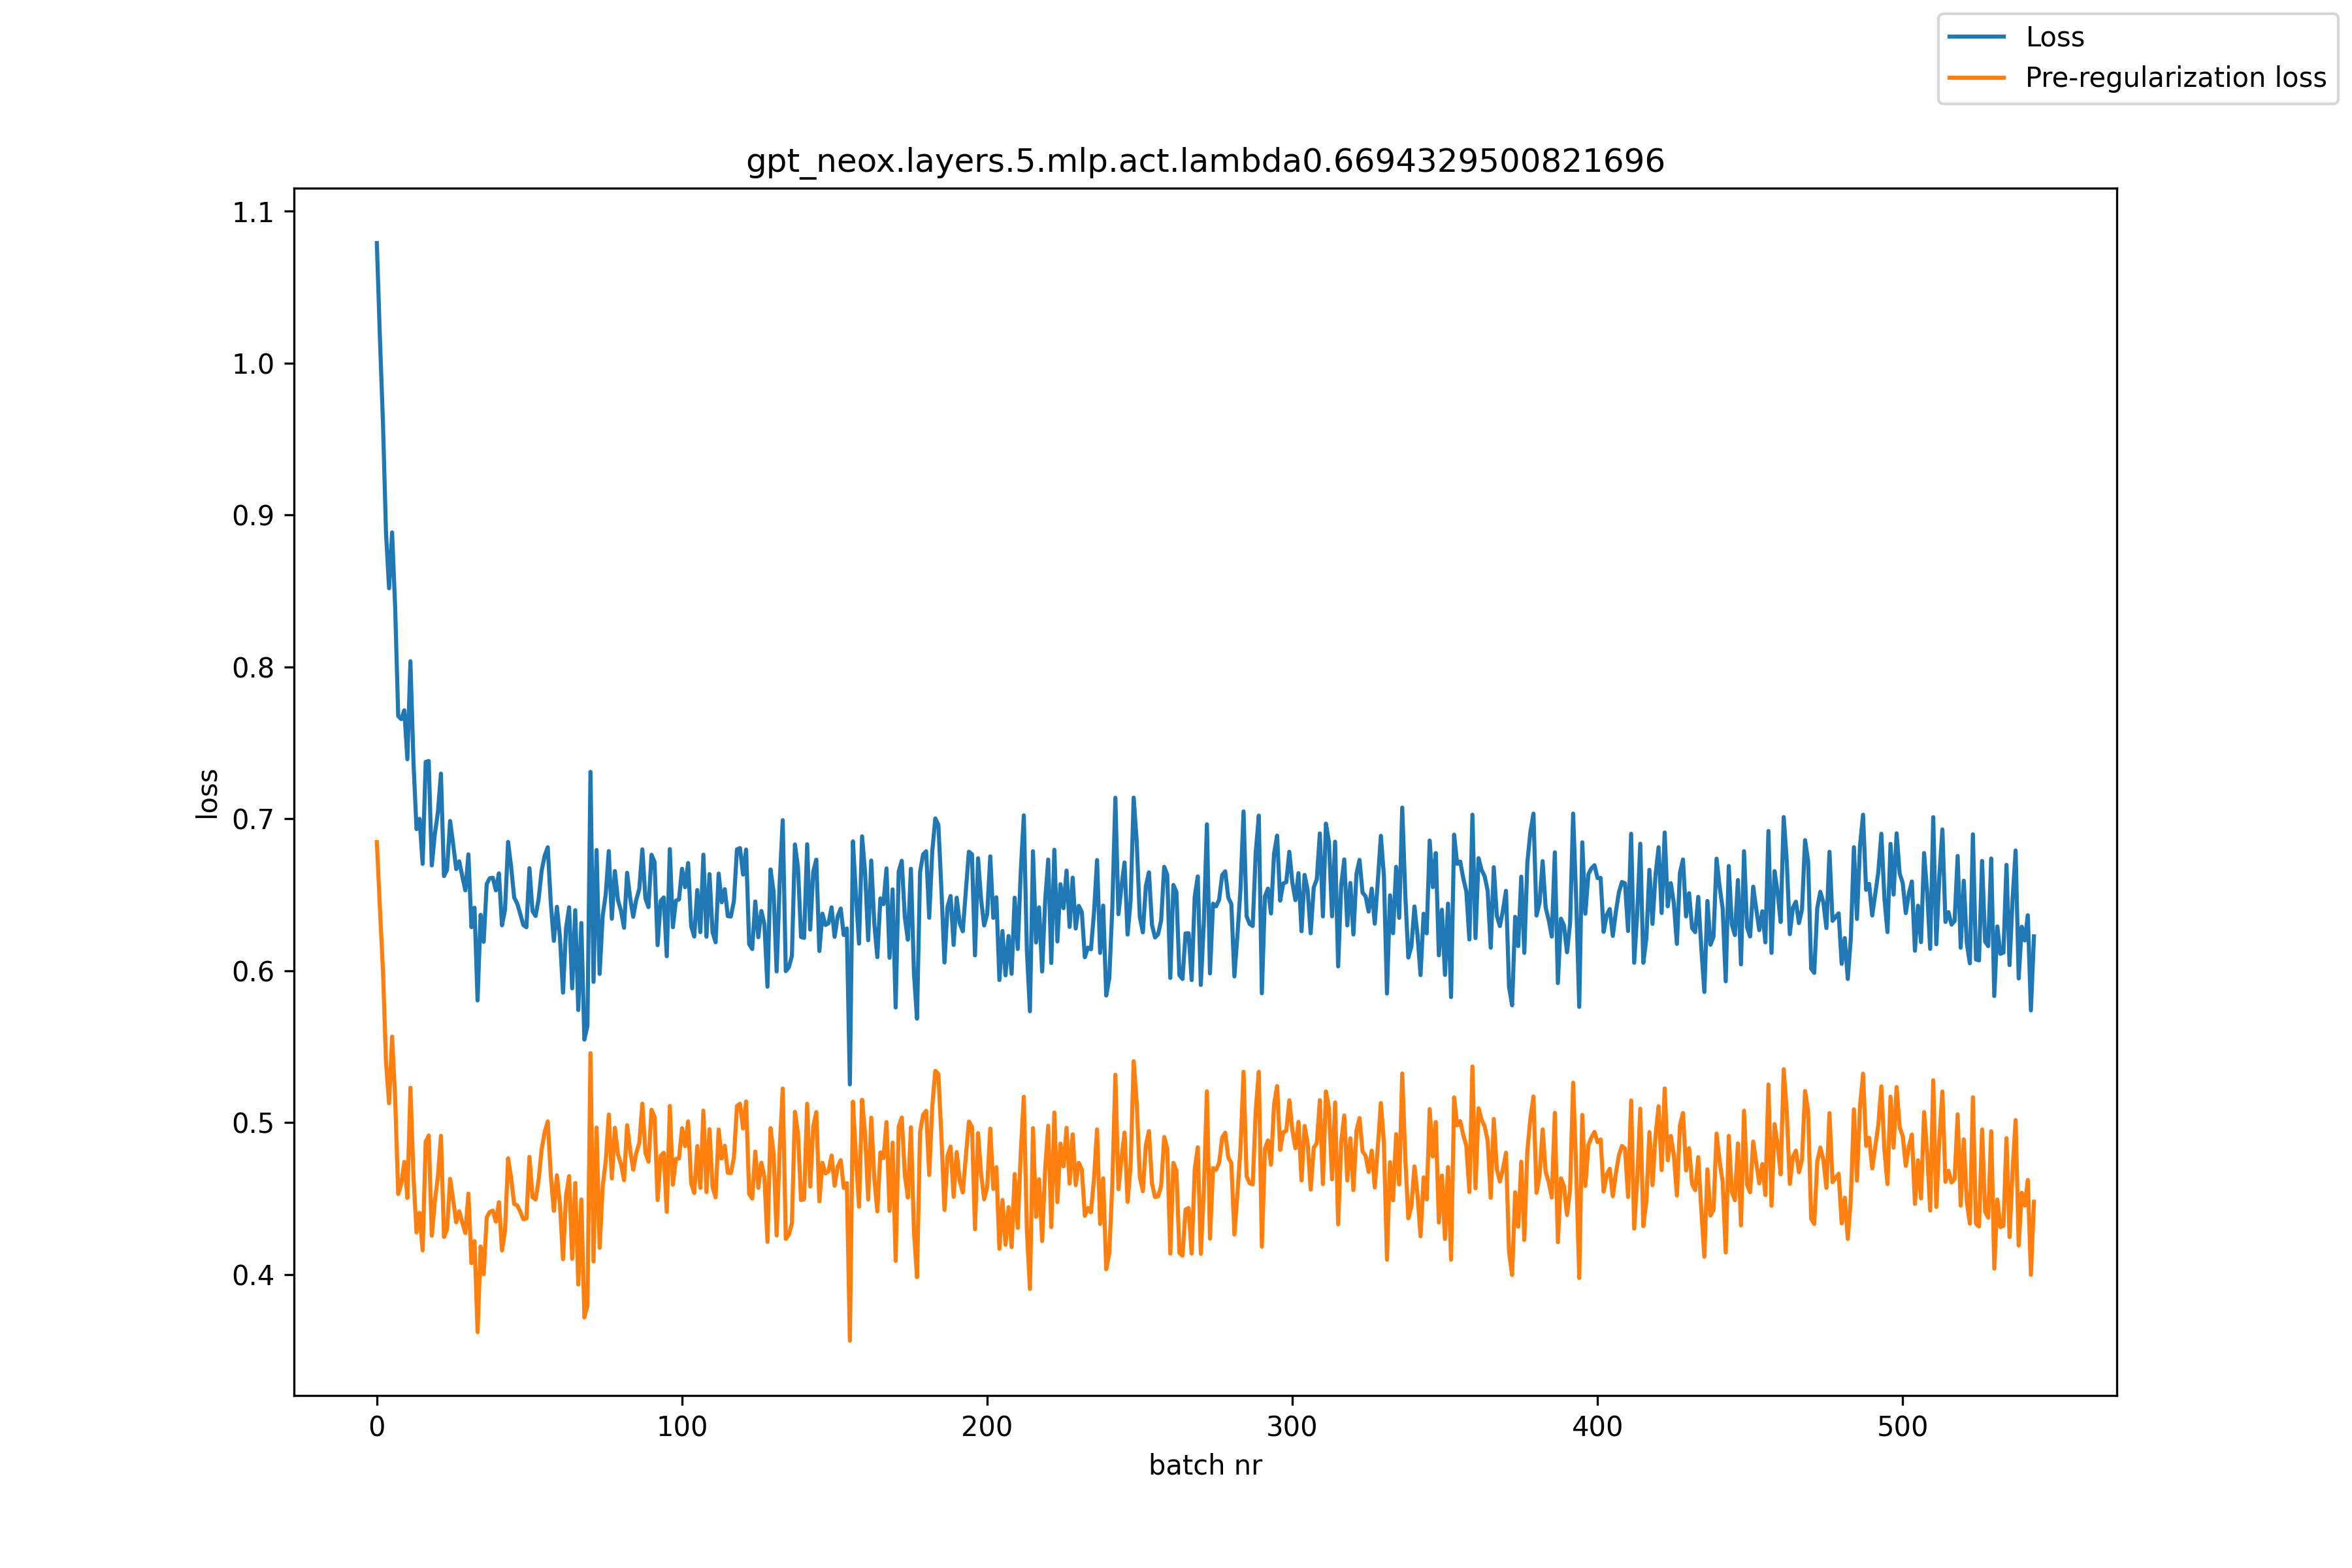

Data behind this chart, as committed beside it:
, loss, pre_reg_loss
0, 1.079, 0.6846
1, 1.017, 0.6413
2, 0.9609, 0.6
3, 0.8883, 0.5398
4, 0.8517, 0.5128
5, 0.8885, 0.5566
6, 0.8391, 0.5156
7, 0.7676, 0.4531
8, 0.7656, 0.4598
9, 0.7714, 0.4742
10, 0.7392, 0.4504
11, 0.8037, 0.523
12, 0.7372, 0.4644
13, 0.6932, 0.4278
14, 0.7, 0.4406
15, 0.6703, 0.4159
16, 0.7374, 0.4873
17, 0.7381, 0.4915
18, 0.6693, 0.4256
19, 0.6899, 0.4484
20, 0.7043, 0.4645
21, 0.7297, 0.4913
22, 0.6623, 0.4247
23, 0.6665, 0.4298
24, 0.6986, 0.463
25, 0.6835, 0.4491
26, 0.6669, 0.4344
27, 0.672, 0.4417
28, 0.6621, 0.4342
29, 0.6529, 0.4273
30, 0.6766, 0.4533
31, 0.6287, 0.4075
32, 0.6415, 0.422
33, 0.5805, 0.3621
34, 0.6368, 0.4185
35, 0.619, 0.4002
36, 0.6571, 0.4377
37, 0.6609, 0.4412
38, 0.6612, 0.4421
39, 0.6529, 0.4348
40, 0.6641, 0.4476
41, 0.6299, 0.4159
42, 0.6402, 0.4289
43, 0.6848, 0.4765
44, 0.6684, 0.4634
45, 0.6482, 0.4464
46, 0.6442, 0.4456
47, 0.6374, 0.4414
48, 0.6301, 0.4364
49, 0.6286, 0.4369
50, 0.6675, 0.4774
51, 0.6392, 0.4509
52, 0.636, 0.4495
53, 0.647, 0.4621
54, 0.6659, 0.4824
55, 0.6758, 0.4938
56, 0.6813, 0.5007
57, 0.6443, 0.4652
58, 0.6197, 0.4419
59, 0.6421, 0.4653
... 484 more rows
